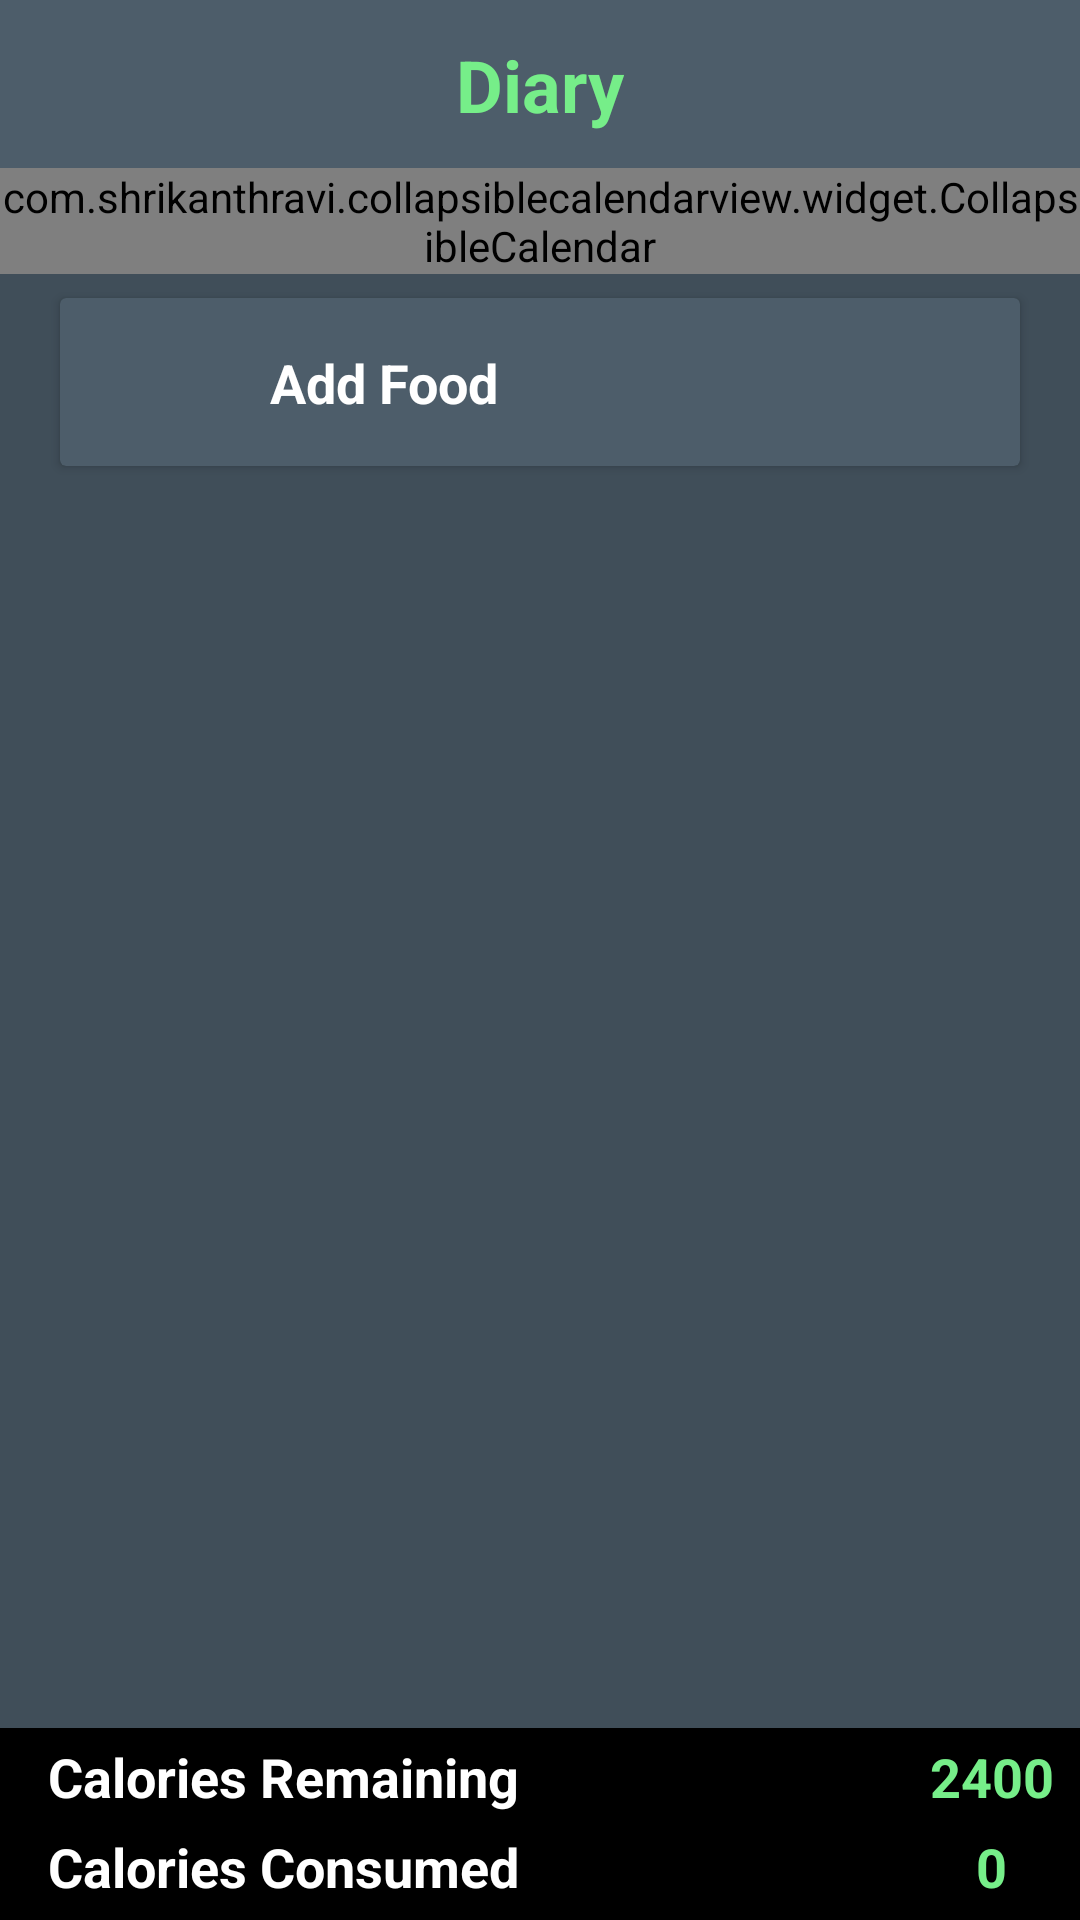

Reconstruct the res/layout file that produces this screen, plus the resources it refers to.
<!-- AndroidManifest.xml: application theme AppTheme -->
<!-- res/layout/fragment_home.xml -->
<?xml version="1.0" encoding="utf-8"?>
<FrameLayout xmlns:android="http://schemas.android.com/apk/res/android"
    xmlns:app="http://schemas.android.com/apk/res-auto"
    xmlns:tools="http://schemas.android.com/tools"
    android:layout_width="match_parent"
    android:layout_height="match_parent"
    tools:context=".HomeFragment">

    <androidx.constraintlayout.widget.ConstraintLayout
        android:layout_width="match_parent"
        android:layout_height="match_parent">

        <androidx.appcompat.widget.Toolbar
            android:id="@+id/toolbar2"
            android:layout_width="0dp"
            android:layout_height="wrap_content"
            android:background="@color/colorAccent2"
            android:minHeight="?attr/actionBarSize"
            android:theme="?attr/actionBarTheme"
            app:layout_constraintEnd_toEndOf="parent"
            app:layout_constraintStart_toStartOf="parent"
            app:layout_constraintTop_toTopOf="parent" />

        <TextView
            android:id="@+id/textView3"
            android:layout_width="wrap_content"
            android:layout_height="wrap_content"
            android:text="Diary"
            android:textColor="@color/colorPrimary"
            android:textSize="24sp"
            android:textStyle="bold"
            app:layout_constraintBottom_toBottomOf="@+id/toolbar2"
            app:layout_constraintEnd_toEndOf="parent"
            app:layout_constraintStart_toStartOf="@+id/toolbar2"
            app:layout_constraintTop_toTopOf="@+id/toolbar2" />

        <com.shrikanthravi.collapsiblecalendarview.widget.CollapsibleCalendar
            android:id="@+id/calendarView"
            android:layout_width="match_parent"
            android:layout_height="wrap_content"
            app:buttonLeft_drawableTintColor="@color/colorPrimary"
            app:buttonRight_drawableTintColor="@color/colorPrimary"
            app:expandIconColor="@color/colorPrimary"
            app:layout_constraintEnd_toEndOf="parent"
            app:layout_constraintStart_toStartOf="parent"
            app:layout_constraintTop_toBottomOf="@+id/toolbar2"
            app:primaryColor="@color/colorPrimaryDark"
            app:selectedItem_background="@drawable/select_shape"
            app:selectedItem_textColor="@color/colorPrimaryDark"
            app:textColor="@color/colorPrimary"
            app:todayItem_background="@drawable/input_shape"
            app:todayItem_textColor="@color/colorWhite">

        </com.shrikanthravi.collapsiblecalendarview.widget.CollapsibleCalendar>

        
        <ScrollView
            android:id="@+id/scrollView2"
            android:layout_width="0dp"
            android:layout_height="0dp"
            android:background="@color/colorAccent"
            app:layout_constraintBottom_toTopOf="@+id/constraintLayout2"
            app:layout_constraintEnd_toEndOf="parent"
            app:layout_constraintHorizontal_bias="1.0"
            app:layout_constraintStart_toStartOf="parent"
            app:layout_constraintTop_toBottomOf="@+id/calendarView">

            <LinearLayout
                android:layout_width="match_parent"
                android:layout_height="300dp"
                android:layout_marginBottom="8dp"
                android:orientation="vertical">

                <androidx.cardview.widget.CardView
                    android:id="@+id/btn_addfood"
                    android:layout_width="match_parent"
                    android:layout_height="56dp"
                    android:layout_marginStart="20dp"
                    android:layout_marginTop="8dp"
                    android:layout_marginEnd="20dp"
                    android:clickable="true"
                    android:foreground="?android:attr/selectableItemBackground"
                    app:cardBackgroundColor="@color/colorAccent2">

                    <ImageView
                        android:id="@+id/imageView21"
                        android:layout_width="40dp"
                        android:layout_height="40dp"
                        android:layout_marginStart="10dp"
                        android:layout_marginTop="8dp"
                        android:src="@drawable/diary_add" />

                    <TextView
                        android:id="@+id/textView5"
                        android:layout_width="wrap_content"
                        android:layout_height="wrap_content"
                        android:layout_marginStart="70dp"
                        android:layout_marginTop="16dp"
                        android:text="Add Food"
                        android:textColor="@color/colorWhite"
                        android:textSize="18sp"
                        android:textStyle="bold" />
                </androidx.cardview.widget.CardView>

                <androidx.recyclerview.widget.RecyclerView
                    android:id="@+id/my_recycler_view"
                    android:layout_width="288dp"
                    android:layout_height="wrap_content"
                    android:layout_marginStart="20dp"
                    android:layout_marginTop="4dp"
                    android:layout_marginEnd="20dp">

                </androidx.recyclerview.widget.RecyclerView>


            </LinearLayout>

        </ScrollView>

        <androidx.constraintlayout.widget.ConstraintLayout
            android:id="@+id/constraintLayout2"
            android:layout_width="match_parent"
            android:layout_height="64dp"
            android:background="@color/colorPrimaryDark"
            app:layout_constraintBottom_toBottomOf="parent"
            app:layout_constraintEnd_toEndOf="parent"
            app:layout_constraintStart_toStartOf="parent">

            <TextView
                android:id="@+id/Calories_Remaining"
                android:layout_width="wrap_content"
                android:layout_height="wrap_content"
                android:layout_marginStart="16dp"
                android:layout_marginTop="4dp"
                android:text="Calories Remaining"
                android:textColor="@color/colorWhite"
                android:textSize="18sp"
                android:textStyle="bold"
                app:layout_constraintStart_toStartOf="parent"
                app:layout_constraintTop_toTopOf="parent" />

            <TextView
                android:id="@+id/diary_cr"
                android:layout_width="wrap_content"
                android:layout_height="wrap_content"
                android:layout_marginStart="144dp"
                android:layout_marginTop="4dp"
                android:layout_marginEnd="16dp"
                android:text="2400"
                android:textColor="@color/colorPrimary"
                android:textSize="18sp"
                android:textStyle="bold"
                app:layout_constraintEnd_toEndOf="parent"
                app:layout_constraintStart_toEndOf="@+id/Calories_Remaining"
                app:layout_constraintTop_toTopOf="parent" />

            <TextView
                android:id="@+id/Calories_Consumed"
                android:layout_width="wrap_content"
                android:layout_height="wrap_content"
                android:layout_marginStart="16dp"
                android:layout_marginTop="8dp"
                android:layout_marginBottom="8dp"
                android:text="Calories Consumed"
                android:textColor="@color/colorWhite"
                android:textSize="18sp"
                android:textStyle="bold"
                app:layout_constraintBottom_toBottomOf="parent"
                app:layout_constraintStart_toStartOf="parent"
                app:layout_constraintTop_toBottomOf="@+id/Calories_Remaining" />

            <TextView
                android:id="@+id/diary_cc"
                android:layout_width="wrap_content"
                android:layout_height="wrap_content"
                android:layout_marginStart="144dp"
                android:layout_marginTop="8dp"
                android:layout_marginEnd="16dp"
                android:layout_marginBottom="8dp"
                android:text="0"
                android:textColor="@color/colorPrimary"
                android:textSize="18sp"
                android:textStyle="bold"
                app:layout_constraintBottom_toBottomOf="parent"
                app:layout_constraintEnd_toEndOf="parent"
                app:layout_constraintStart_toEndOf="@+id/Calories_Consumed"
                app:layout_constraintTop_toBottomOf="@+id/diary_cr" />
        </androidx.constraintlayout.widget.ConstraintLayout>

    </androidx.constraintlayout.widget.ConstraintLayout>
</FrameLayout>
<!-- resources referenced by this layout -->
<resources>
  <color name="colorAccent">#404E59</color>
  <color name="colorAccent2">#4D5D6A</color>
  <color name="colorPrimary">#76EE89</color>
  <color name="colorPrimaryDark">#000000</color>
  <color name="colorWhite">#FFFFFF</color>
  <!-- drawable input_shape (drawable) -->
  <?xml version="1.0" encoding="utf-8"?>
  <shape xmlns:android="http://schemas.android.com/apk/res/android"
      android:shape="rectangle">
      <corners
          android:topLeftRadius="100dp"
          android:topRightRadius="100dp"
          android:bottomRightRadius="100dp"
          android:bottomLeftRadius="100dp">
      </corners>
      <stroke
          android:width="3dp"
          android:color="@color/colorPrimary">
      </stroke>
  </shape>
  <style name="AppTheme" parent="Theme.AppCompat.Light.NoActionBar">
          
          <item name="colorPrimary">@color/colorPrimary</item>
          <item name="colorPrimaryDark">@color/colorPrimaryDark</item>
          <item name="colorAccent">@color/colorPrimary</item>
          <item name="android:editTextColor">@color/colorWhite</item>
          <item name="alertDialogTheme">@style/AlertDialogTheme</item>
      </style>
  <style name="AlertDialogTheme" parent="ThemeOverlay.AppCompat.Dialog.Alert">
          
          <item name="android:background">@color/colorAccent2</item>
          <item name="android:textColor">@color/colorPrimary</item>
          <item name="android:textColorPrimary">@color/colorWhite</item>
      </style>
</resources>
